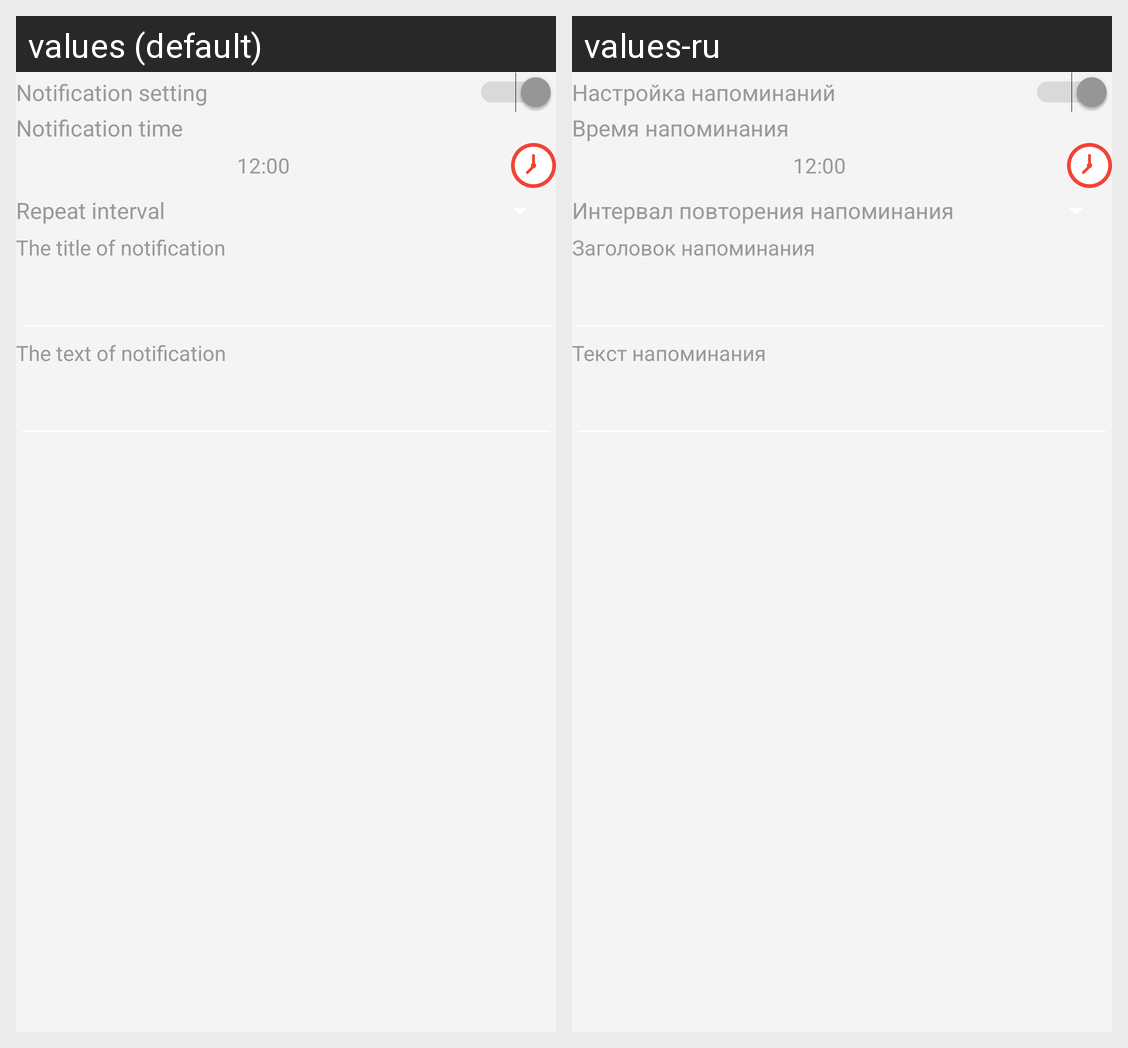

The same Android screen rendered under two of its app's locales, left to right. List the strings drawn on it with the default value and each locale's translation.
Android screen res/layout/pills_notifications.xml rendered under 2 locales, left to right: values (default), values-ru. Device: Nexus 5 (rendered at 1080×1920; each locale shown at half size, 540×960, under a caption strip naming it); theme AppLightTheme.
Strings drawn on this screen, with the default value and each locale's value (text and hints the layout hard-codes, and strings that could not be matched under every locale, appear in the picture but are not listed):

notification_page_header
  values: Notification setting
  values-ru: Настройка напоминаний

start_time
  values: Notification time
  values-ru: Время напоминания

time_frequency
  values: Repeat interval
  values-ru: Интервал повторения напоминания

notification_header
  values: The title of notification
  values-ru: Заголовок напоминания

notification_text
  values: The text of notification
  values-ru: Текст напоминания
